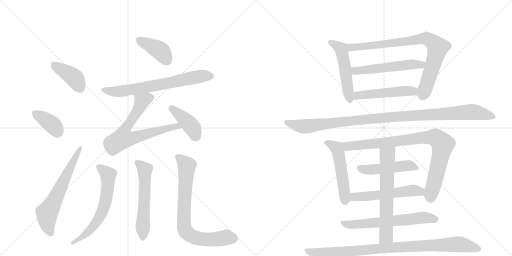
t = 0.00 s
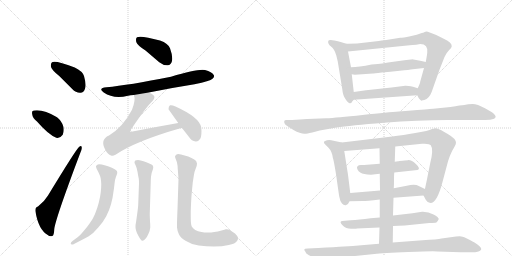
t = 3.34 s
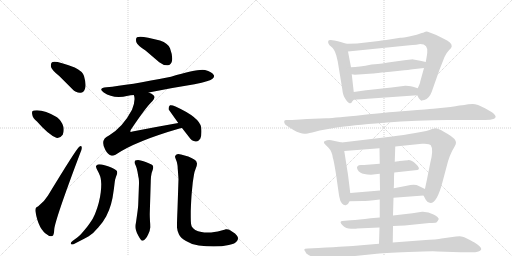
t = 6.68 s
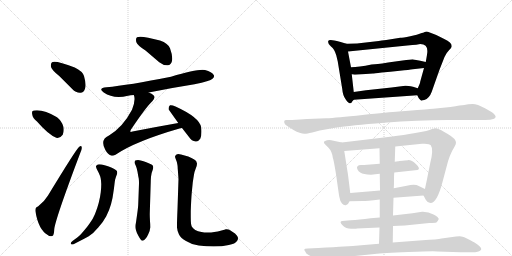
t = 10.02 s
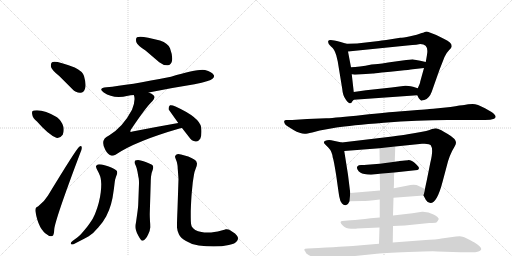
t = 13.36 s
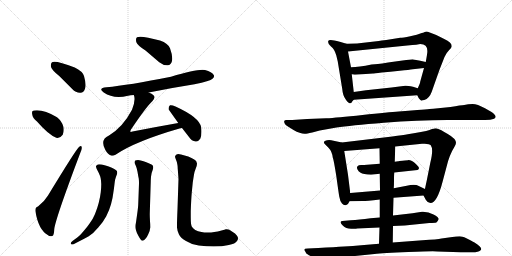
t = 16.71 s

The animated SVG that drew these frames (rendered in a browser with its animation timeline set to each time). Animation: 22 CSS @keyframes rules; one cycle of 16.71 s.

<svg version="1.1" viewBox="0 0 2048 1024" xmlns="http://www.w3.org/2000/svg">
  <g stroke="lightgray" stroke-dasharray="1,1" stroke-width="1" transform="scale(4, 4)">
    <line x1="0" y1="0" x2="256" y2="256"></line>
    <line x1="256" y1="0" x2="0" y2="256"></line>
    <line x1="128" y1="0" x2="128" y2="256"></line>
    <line x1="0" y1="128" x2="256" y2="128"></line>
    <line x1="256" y1="0" x2="512" y2="256"></line>
    <line x1="512" y1="0" x2="256" y2="256"></line>
    <line x1="384" y1="0" x2="384" y2="256"></line>
    <line x1="256" y1="128" x2="512" y2="128"></line>
  </g>
<g transform="scale(1, -1) translate(0, -850)">
   <style type="text/css">
    @keyframes keyframes0 {
      from {
       stroke: black;
       stroke-dashoffset: 401;
       stroke-width: 128;
       }
       57% {
       animation-timing-function: step-end;
       stroke: black;
       stroke-dashoffset: 0;
       stroke-width: 128;
       }
       to {
       stroke: black;
       stroke-width: 1024;
       }
       }
       #make-me-a-hanzi-animation-0 {
         animation: keyframes0 0.576335s both;
         animation-delay: 0.000000s;
         animation-timing-function: linear;
       }
    @keyframes keyframes1 {
      from {
       stroke: black;
       stroke-dashoffset: 378;
       stroke-width: 128;
       }
       55% {
       animation-timing-function: step-end;
       stroke: black;
       stroke-dashoffset: 0;
       stroke-width: 128;
       }
       to {
       stroke: black;
       stroke-width: 1024;
       }
       }
       #make-me-a-hanzi-animation-1 {
         animation: keyframes1 0.557617s both;
         animation-delay: 0.576335s;
         animation-timing-function: linear;
       }
    @keyframes keyframes2 {
      from {
       stroke: black;
       stroke-dashoffset: 632;
       stroke-width: 128;
       }
       67% {
       animation-timing-function: step-end;
       stroke: black;
       stroke-dashoffset: 0;
       stroke-width: 128;
       }
       to {
       stroke: black;
       stroke-width: 1024;
       }
       }
       #make-me-a-hanzi-animation-2 {
         animation: keyframes2 0.764323s both;
         animation-delay: 1.133952s;
         animation-timing-function: linear;
       }
    @keyframes keyframes3 {
      from {
       stroke: black;
       stroke-dashoffset: 402;
       stroke-width: 128;
       }
       57% {
       animation-timing-function: step-end;
       stroke: black;
       stroke-dashoffset: 0;
       stroke-width: 128;
       }
       to {
       stroke: black;
       stroke-width: 1024;
       }
       }
       #make-me-a-hanzi-animation-3 {
         animation: keyframes3 0.577148s both;
         animation-delay: 1.898275s;
         animation-timing-function: linear;
       }
    @keyframes keyframes4 {
      from {
       stroke: black;
       stroke-dashoffset: 689;
       stroke-width: 128;
       }
       69% {
       animation-timing-function: step-end;
       stroke: black;
       stroke-dashoffset: 0;
       stroke-width: 128;
       }
       to {
       stroke: black;
       stroke-width: 1024;
       }
       }
       #make-me-a-hanzi-animation-4 {
         animation: keyframes4 0.810710s both;
         animation-delay: 2.475423s;
         animation-timing-function: linear;
       }
    @keyframes keyframes5 {
      from {
       stroke: black;
       stroke-dashoffset: 701;
       stroke-width: 128;
       }
       70% {
       animation-timing-function: step-end;
       stroke: black;
       stroke-dashoffset: 0;
       stroke-width: 128;
       }
       to {
       stroke: black;
       stroke-width: 1024;
       }
       }
       #make-me-a-hanzi-animation-5 {
         animation: keyframes5 0.820475s both;
         animation-delay: 3.286133s;
         animation-timing-function: linear;
       }
    @keyframes keyframes6 {
      from {
       stroke: black;
       stroke-dashoffset: 412;
       stroke-width: 128;
       }
       57% {
       animation-timing-function: step-end;
       stroke: black;
       stroke-dashoffset: 0;
       stroke-width: 128;
       }
       to {
       stroke: black;
       stroke-width: 1024;
       }
       }
       #make-me-a-hanzi-animation-6 {
         animation: keyframes6 0.585286s both;
         animation-delay: 4.106608s;
         animation-timing-function: linear;
       }
    @keyframes keyframes7 {
      from {
       stroke: black;
       stroke-dashoffset: 639;
       stroke-width: 128;
       }
       68% {
       animation-timing-function: step-end;
       stroke: black;
       stroke-dashoffset: 0;
       stroke-width: 128;
       }
       to {
       stroke: black;
       stroke-width: 1024;
       }
       }
       #make-me-a-hanzi-animation-7 {
         animation: keyframes7 0.770020s both;
         animation-delay: 4.691895s;
         animation-timing-function: linear;
       }
    @keyframes keyframes8 {
      from {
       stroke: black;
       stroke-dashoffset: 578;
       stroke-width: 128;
       }
       65% {
       animation-timing-function: step-end;
       stroke: black;
       stroke-dashoffset: 0;
       stroke-width: 128;
       }
       to {
       stroke: black;
       stroke-width: 1024;
       }
       }
       #make-me-a-hanzi-animation-8 {
         animation: keyframes8 0.720378s both;
         animation-delay: 5.461914s;
         animation-timing-function: linear;
       }
    @keyframes keyframes9 {
      from {
       stroke: black;
       stroke-dashoffset: 770;
       stroke-width: 128;
       }
       71% {
       animation-timing-function: step-end;
       stroke: black;
       stroke-dashoffset: 0;
       stroke-width: 128;
       }
       to {
       stroke: black;
       stroke-width: 1024;
       }
       }
       #make-me-a-hanzi-animation-9 {
         animation: keyframes9 0.876628s both;
         animation-delay: 6.182292s;
         animation-timing-function: linear;
       }
    @keyframes keyframes10 {
      from {
       stroke: black;
       stroke-dashoffset: 519;
       stroke-width: 128;
       }
       63% {
       animation-timing-function: step-end;
       stroke: black;
       stroke-dashoffset: 0;
       stroke-width: 128;
       }
       to {
       stroke: black;
       stroke-width: 1024;
       }
       }
       #make-me-a-hanzi-animation-10 {
         animation: keyframes10 0.672363s both;
         animation-delay: 7.058919s;
         animation-timing-function: linear;
       }
    @keyframes keyframes11 {
      from {
       stroke: black;
       stroke-dashoffset: 840;
       stroke-width: 128;
       }
       73% {
       animation-timing-function: step-end;
       stroke: black;
       stroke-dashoffset: 0;
       stroke-width: 128;
       }
       to {
       stroke: black;
       stroke-width: 1024;
       }
       }
       #make-me-a-hanzi-animation-11 {
         animation: keyframes11 0.933594s both;
         animation-delay: 7.731283s;
         animation-timing-function: linear;
       }
    @keyframes keyframes12 {
      from {
       stroke: black;
       stroke-dashoffset: 546;
       stroke-width: 128;
       }
       64% {
       animation-timing-function: step-end;
       stroke: black;
       stroke-dashoffset: 0;
       stroke-width: 128;
       }
       to {
       stroke: black;
       stroke-width: 1024;
       }
       }
       #make-me-a-hanzi-animation-12 {
         animation: keyframes12 0.694336s both;
         animation-delay: 8.664876s;
         animation-timing-function: linear;
       }
    @keyframes keyframes13 {
      from {
       stroke: black;
       stroke-dashoffset: 502;
       stroke-width: 128;
       }
       62% {
       animation-timing-function: step-end;
       stroke: black;
       stroke-dashoffset: 0;
       stroke-width: 128;
       }
       to {
       stroke: black;
       stroke-width: 1024;
       }
       }
       #make-me-a-hanzi-animation-13 {
         animation: keyframes13 0.658529s both;
         animation-delay: 9.359212s;
         animation-timing-function: linear;
       }
    @keyframes keyframes14 {
      from {
       stroke: black;
       stroke-dashoffset: 1090;
       stroke-width: 128;
       }
       78% {
       animation-timing-function: step-end;
       stroke: black;
       stroke-dashoffset: 0;
       stroke-width: 128;
       }
       to {
       stroke: black;
       stroke-width: 1024;
       }
       }
       #make-me-a-hanzi-animation-14 {
         animation: keyframes14 1.137044s both;
         animation-delay: 10.017741s;
         animation-timing-function: linear;
       }
    @keyframes keyframes15 {
      from {
       stroke: black;
       stroke-dashoffset: 522;
       stroke-width: 128;
       }
       63% {
       animation-timing-function: step-end;
       stroke: black;
       stroke-dashoffset: 0;
       stroke-width: 128;
       }
       to {
       stroke: black;
       stroke-width: 1024;
       }
       }
       #make-me-a-hanzi-animation-15 {
         animation: keyframes15 0.674805s both;
         animation-delay: 11.154785s;
         animation-timing-function: linear;
       }
    @keyframes keyframes16 {
      from {
       stroke: black;
       stroke-dashoffset: 891;
       stroke-width: 128;
       }
       74% {
       animation-timing-function: step-end;
       stroke: black;
       stroke-dashoffset: 0;
       stroke-width: 128;
       }
       to {
       stroke: black;
       stroke-width: 1024;
       }
       }
       #make-me-a-hanzi-animation-16 {
         animation: keyframes16 0.975098s both;
         animation-delay: 11.829590s;
         animation-timing-function: linear;
       }
    @keyframes keyframes17 {
      from {
       stroke: black;
       stroke-dashoffset: 482;
       stroke-width: 128;
       }
       61% {
       animation-timing-function: step-end;
       stroke: black;
       stroke-dashoffset: 0;
       stroke-width: 128;
       }
       to {
       stroke: black;
       stroke-width: 1024;
       }
       }
       #make-me-a-hanzi-animation-17 {
         animation: keyframes17 0.642253s both;
         animation-delay: 12.804688s;
         animation-timing-function: linear;
       }
    @keyframes keyframes18 {
      from {
       stroke: black;
       stroke-dashoffset: 548;
       stroke-width: 128;
       }
       64% {
       animation-timing-function: step-end;
       stroke: black;
       stroke-dashoffset: 0;
       stroke-width: 128;
       }
       to {
       stroke: black;
       stroke-width: 1024;
       }
       }
       #make-me-a-hanzi-animation-18 {
         animation: keyframes18 0.695964s both;
         animation-delay: 13.446940s;
         animation-timing-function: linear;
       }
    @keyframes keyframes19 {
      from {
       stroke: black;
       stroke-dashoffset: 635;
       stroke-width: 128;
       }
       67% {
       animation-timing-function: step-end;
       stroke: black;
       stroke-dashoffset: 0;
       stroke-width: 128;
       }
       to {
       stroke: black;
       stroke-width: 1024;
       }
       }
       #make-me-a-hanzi-animation-19 {
         animation: keyframes19 0.766764s both;
         animation-delay: 14.142904s;
         animation-timing-function: linear;
       }
    @keyframes keyframes20 {
      from {
       stroke: black;
       stroke-dashoffset: 648;
       stroke-width: 128;
       }
       68% {
       animation-timing-function: step-end;
       stroke: black;
       stroke-dashoffset: 0;
       stroke-width: 128;
       }
       to {
       stroke: black;
       stroke-width: 1024;
       }
       }
       #make-me-a-hanzi-animation-20 {
         animation: keyframes20 0.777344s both;
         animation-delay: 14.909668s;
         animation-timing-function: linear;
       }
    @keyframes keyframes21 {
      from {
       stroke: black;
       stroke-dashoffset: 943;
       stroke-width: 128;
       }
       75% {
       animation-timing-function: step-end;
       stroke: black;
       stroke-dashoffset: 0;
       stroke-width: 128;
       }
       to {
       stroke: black;
       stroke-width: 1024;
       }
       }
       #make-me-a-hanzi-animation-21 {
         animation: keyframes21 1.017415s both;
         animation-delay: 15.687012s;
         animation-timing-function: linear;
       }
</style>
<path d="M 238 545 L 289 494 Q 304 478 322 479 Q 335 480 340 495 Q 346 511 336 546 Q 330 565 299 580 Q 221 610 208 601 Q 202 597 204 582 Q 208 569 238 545 Z" fill="lightgray"></path> 
<path d="M 148 364 Q 193 312 225 299 Q 241 296 251 311 Q 257 324 254 342 Q 247 367 228 381 Q 173 414 136 408 Q 133 408 133 407 Q 126 406 129 392 Q 130 379 148 364 Z" fill="lightgray"></path> 
<path d="M 152 24 Q 139 21 142 3 Q 154 -69 191 -90 Q 198 -97 209 -94 Q 216 -93 217 -67 Q 221 -27 321 238 Q 328 254 327 260 Q 326 270 317 263 Q 305 254 192 68 Q 179 46 152 24 Z" fill="lightgray"></path> 
<path d="M 582 648 L 637 601 Q 653 588 671 589 Q 684 590 688 606 Q 692 624 680 657 Q 673 676 640 688 Q 564 709 548 701 Q 542 697 545 682 Q 549 669 582 648 Z" fill="lightgray"></path> 
<path d="M 595 480 Q 683 498 778 513 Q 841 526 850 535 Q 859 542 855 550 Q 848 562 820 570 Q 793 576 684 543 Q 513 509 426 501 Q 390 497 415 480 Q 454 453 512 467 Q 522 470 535 470 L 595 480 Z" fill="lightgray"></path> 
<path d="M 713 358 Q 622 342 530 324 Q 523 321 521 324 Q 520 325 524 332 Q 585 423 610 446 Q 623 461 614 469 Q 608 476 595 480 C 568 493 529 499 535 470 Q 544 452 528 411 Q 492 342 436 308 Q 399 292 421 251 Q 431 232 444 228 Q 451 225 462 231 Q 541 285 718 336 Q 722 337 728 338 C 757 345 743 363 713 358 Z" fill="lightgray"></path> 
<path d="M 728 338 L 756 302 Q 766 286 783 284 Q 793 283 801 295 Q 808 308 805 340 Q 799 380 702 424 Q 687 431 680 429 Q 674 426 674 413 L 713 358 L 728 338 Z" fill="lightgray"></path> 
<path d="M 290 -114 Q 283 -119 283 -123 Q 283 -125 284 -126 Q 286 -128 289 -128 Q 292 -128 296 -126 L 321 -113 Q 335 -106 355 -95 Q 373 -84 393 -60 Q 413 -38 425 -15 Q 437 8 444 33 Q 451 58 453 77 Q 456 96 458 114 Q 459 131 464 143 Q 469 156 469 158 Q 469 162 468 165 Q 467 169 457 174 Q 449 180 435 184 Q 423 189 407 192 Q 401 193 397 193 Q 393 193 391 192 Q 387 190 384 186 L 384 184 Q 384 179 389 170 Q 395 159 399 149 Q 404 138 405 114 Q 405 98 403 81 Q 401 63 395 39 Q 389 16 380 -6 Q 371 -28 359 -43 Q 349 -58 333 -76 Q 318 -94 309 -100 L 290 -114 Z" fill="lightgray"></path> 
<path d="M 603 124 Q 603 130 604 143 Q 605 157 610 168 Q 613 177 613 180 Q 613 184 611 188 Q 608 192 597 196 Q 585 202 574 205 Q 563 209 552 210 Q 545 210 541 208 Q 539 206 538 202 L 538 201 Q 538 197 542 190 Q 546 182 550 163 Q 553 144 555 136 Q 556 128 556 116 L 553 35 Q 553 24 548 -11 L 544 -39 Q 542 -49 542 -55 L 542 -59 Q 542 -66 545 -74 Q 547 -83 554 -94 Q 564 -113 569 -113 L 570 -113 Q 576 -112 581 -106 Q 587 -101 593 -87 Q 600 -74 601 -60 L 601 -54 Q 601 -47 600 -35 Q 599 -18 599 -6 L 603 124 Z" fill="lightgray"></path> 
<path d="M 714 134 L 710 14 Q 708 -32 708 -50 L 708 -60 Q 709 -74 716 -88 Q 723 -102 744 -114 Q 765 -128 795 -132 Q 826 -136 855 -136 Q 889 -136 915 -130 Q 941 -125 948 -114 Q 952 -109 952 -103 Q 952 -101 951 -98 Q 949 -92 940 -84 L 922 -72 Q 914 -67 906 -67 L 903 -67 Q 901 -68 886 -72 Q 871 -77 857 -78 Q 843 -80 836 -80 L 829 -80 Q 817 -80 806 -78 Q 791 -76 781 -70 Q 771 -63 767 -56 Q 763 -49 763 -18 L 763 6 Q 765 58 767 79 L 771 120 Q 774 140 776 152 Q 778 164 783 176 Q 788 188 788 195 Q 788 197 787 199 Q 787 206 777 212 Q 767 218 753 224 L 724 232 Q 718 234 713 234 Q 709 234 706 232 Q 701 229 700 224 Q 700 220 704 211 Q 708 202 709 194 Q 711 186 711 174 Q 712 162 714 134 Z" fill="lightgray"></path> 
<path d="M 1415 482 L 1407 553 L 1404 581 L 1392 644 C 1386 673 1386 675 1386 675 L 1359 683 Q 1315 696 1313 686 Q 1310 675 1324 664 Q 1338 653 1345 629 L 1351 604 L 1369 494 Q 1371 468 1383 452 Q 1394 436 1400 437 Q 1406 438 1407 441 Q 1408 444 1415 451 C 1418 454 1418 454 1415 482 Z" fill="lightgray"></path> 
<path d="M 1696 578 L 1681 524 Q 1681 518 1671 497 C 1663 479 1663 479 1669 469 Q 1676 455 1677 455 Q 1678 454 1682 450 Q 1685 446 1688 448 Q 1690 450 1697 450 Q 1717 456 1727 483 Q 1736 509 1758 571 L 1778 622 Q 1784 637 1796 649 Q 1807 660 1807 665 Q 1807 681 1777 694 L 1745 710 L 1719 720 Q 1705 726 1699 722 Q 1692 718 1687 718 Q 1670 710 1641 705 Q 1611 699 1601 699 Q 1532 688 1515 686 L 1428 676 Q 1393 676 1386 675 C 1356 674 1362 641 1392 644 L 1629 668 Q 1675 672 1681 674 Q 1713 674 1709 639 Q 1708 629 1703 602 L 1696 578 Z" fill="lightgray"></path> 
<path d="M 1407 553 L 1419 551 L 1492 556 Q 1494 556 1527 560 Q 1560 563 1599 567 Q 1638 571 1651 573 L 1696 578 C 1726 581 1732 595 1703 602 L 1681 607 L 1648 613 L 1646 612 L 1644 612 L 1635 611 L 1625 610 L 1581 604 Q 1518 594 1499 593 L 1486 592 Q 1435 581 1404 581 C 1374 580 1377 558 1407 553 Z" fill="lightgray"></path> 
<path d="M 1671 497 L 1652 503 Q 1627 508 1621 507 L 1566 500 L 1464 489 L 1415 482 C 1385 478 1385 449 1415 451 L 1669 469 C 1699 471 1700 488 1671 497 Z" fill="lightgray"></path> 
<path d="M 1279 328 L 1346 340 Q 1400 349 1536 359.5 Q 1672 370 1789 370 L 1940 370 Q 1964 370 1976.5 375.5 Q 1989 381 1976 394 Q 1971 400 1940 417 Q 1909 434 1890.5 434 Q 1872 434 1857 430 Q 1845 430 1802 422 L 1733 415 L 1718 414 Q 1704 413 1669.5 410 Q 1635 407 1595 404 Q 1555 401 1450 390.5 Q 1345 380 1305 377 L 1229 374 L 1169 370 L 1146 370 Q 1138 370 1137 366 Q 1134 353 1155 342 L 1174 330 Q 1201 315 1218 315 Q 1223 314 1249 320 L 1279 328 Z" fill="lightgray"></path> 
<path d="M 1392 151 L 1377 246 C 1372 276 1372 279 1367 280 L 1325 289 Q 1317 291 1308 289 Q 1288 285 1300 273 L 1313 260 Q 1328 245 1331 220 Q 1335 211 1345 147 Q 1354 82 1357 64 Q 1360 45 1368 36 Q 1376 27 1385 30 Q 1393 32 1398 45 L 1401 78 L 1392 151 Z" fill="lightgray"></path> 
<path d="M 1581 264 L 1688 275 Q 1718 277 1723 269 Q 1735 253 1721 198 L 1707 128 Q 1700 96 1700 94 C 1695 67 1693 69 1694 68 L 1703 51 Q 1709 39 1722 38 Q 1748 38 1770 122 L 1786 182 Q 1797 230 1818 263 Q 1824 274 1824 279 Q 1824 295 1791 314 L 1777 322 Q 1752 337 1742 337 L 1725 333 Q 1719 328 1655 317 L 1631 313 Q 1613 310 1569 304 L 1367 280 C 1337 276 1347 244 1377 246 L 1518 257 L 1581 264 Z" fill="lightgray"></path> 
<path d="M 1577 160 L 1670 170 Q 1684 176 1664.5 193.5 Q 1645 211 1631.5 209.5 Q 1618 208 1610 207 L 1598 206 Q 1594 205 1593 205 L 1579 203 L 1519 195 L 1456 190 Q 1455 190 1444.5 190 Q 1434 190 1430 185.5 Q 1426 181 1429.5 173 Q 1433 165 1442.5 159 Q 1452 153 1484 151 L 1519 155 L 1577 160 Z" fill="lightgray"></path> 
<path d="M 1700 94 L 1675 106 Q 1660 115 1627 107 L 1575 97 L 1520 88 L 1401 78 C 1371 75 1368 44 1398 45 L 1451 46 Q 1464 46 1519 52 L 1574 59 L 1694 68 C 1724 70 1727 81 1700 94 Z" fill="lightgray"></path> 
<path d="M 1572 -54 L 1619 -52 L 1717 -42 Q 1741 -41 1745.5 -39.5 Q 1750 -38 1755 -26 Q 1755 -19 1734 -7.5 Q 1713 4 1688 3 L 1650 -3 L 1572 -12 L 1519 -20 L 1482 -23 Q 1436 -29 1403 -31 L 1369 -34 Q 1364 -34 1362.5 -38 Q 1361 -42 1372 -53 Q 1383 -64 1404.5 -65 Q 1426 -66 1428 -64 L 1518 -60 L 1572 -54 Z" fill="lightgray"></path> 
<path d="M 1579 203 L 1581 264 C 1582 294 1518 287 1518 257 L 1519 195 L 1519 155 L 1520 88 L 1519 52 L 1519 -20 L 1518 -60 L 1516 -125 C 1515 -155 1571 -150 1571 -120 L 1572 -54 L 1572 -12 L 1574 59 L 1575 97 Q 1576 108 1576 129 Q 1576 150 1577 160 L 1579 203 Z" fill="lightgray"></path> 
<path d="M 1516 -125 L 1445 -131 Q 1412 -134 1376 -136 Q 1340 -138 1273 -142 L 1231 -144 Q 1210 -144 1221 -156 Q 1222 -164 1236 -171 L 1262 -184 Q 1292 -196 1307 -191 L 1336 -185 Q 1398 -176 1420 -174 L 1498 -166 Q 1530 -162 1633.5 -158 Q 1737 -154 1749 -156 L 1843 -159 L 1889 -159 Q 1897 -160 1910 -157 Q 1945 -149 1898 -120 Q 1897 -120 1875.5 -108 Q 1854 -96 1845 -95.5 Q 1836 -95 1824 -96 L 1766 -104 Q 1750 -108 1690 -111 L 1571 -120 L 1516 -125 Z" fill="lightgray"></path> 
      <clipPath id="make-me-a-hanzi-clip-0">
      <path d="M 238 545 L 289 494 Q 304 478 322 479 Q 335 480 340 495 Q 346 511 336 546 Q 330 565 299 580 Q 221 610 208 601 Q 202 597 204 582 Q 208 569 238 545 Z" fill="lightgray"></path>
      </clipPath>
      <path clip-path="url(#make-me-a-hanzi-clip-0)" d="M 214 593 L 296 539 L 320 499 " fill="none" id="make-me-a-hanzi-animation-0" stroke-dasharray="273 546" stroke-linecap="round"></path>

      <clipPath id="make-me-a-hanzi-clip-1">
      <path d="M 148 364 Q 193 312 225 299 Q 241 296 251 311 Q 257 324 254 342 Q 247 367 228 381 Q 173 414 136 408 Q 133 408 133 407 Q 126 406 129 392 Q 130 379 148 364 Z" fill="lightgray"></path>
      </clipPath>
      <path clip-path="url(#make-me-a-hanzi-clip-1)" d="M 138 398 L 203 357 L 230 321 " fill="none" id="make-me-a-hanzi-animation-1" stroke-dasharray="250 500" stroke-linecap="round"></path>

      <clipPath id="make-me-a-hanzi-clip-2">
      <path d="M 152 24 Q 139 21 142 3 Q 154 -69 191 -90 Q 198 -97 209 -94 Q 216 -93 217 -67 Q 221 -27 321 238 Q 328 254 327 260 Q 326 270 317 263 Q 305 254 192 68 Q 179 46 152 24 Z" fill="lightgray"></path>
      </clipPath>
      <path clip-path="url(#make-me-a-hanzi-clip-2)" d="M 203 -84 L 191 -55 L 188 -3 L 321 257 " fill="none" id="make-me-a-hanzi-animation-2" stroke-dasharray="504 1008" stroke-linecap="round"></path>

      <clipPath id="make-me-a-hanzi-clip-3">
      <path d="M 582 648 L 637 601 Q 653 588 671 589 Q 684 590 688 606 Q 692 624 680 657 Q 673 676 640 688 Q 564 709 548 701 Q 542 697 545 682 Q 549 669 582 648 Z" fill="lightgray"></path>
      </clipPath>
      <path clip-path="url(#make-me-a-hanzi-clip-3)" d="M 554 693 L 641 647 L 669 608 " fill="none" id="make-me-a-hanzi-animation-3" stroke-dasharray="274 548" stroke-linecap="round"></path>

      <clipPath id="make-me-a-hanzi-clip-4">
      <path d="M 595 480 Q 683 498 778 513 Q 841 526 850 535 Q 859 542 855 550 Q 848 562 820 570 Q 793 576 684 543 Q 513 509 426 501 Q 390 497 415 480 Q 454 453 512 467 Q 522 470 535 470 L 595 480 Z" fill="lightgray"></path>
      </clipPath>
      <path clip-path="url(#make-me-a-hanzi-clip-4)" d="M 417 492 L 439 485 L 486 485 L 790 543 L 843 546 " fill="none" id="make-me-a-hanzi-animation-4" stroke-dasharray="561 1122" stroke-linecap="round"></path>

      <clipPath id="make-me-a-hanzi-clip-5">
      <path d="M 713 358 Q 622 342 530 324 Q 523 321 521 324 Q 520 325 524 332 Q 585 423 610 446 Q 623 461 614 469 Q 608 476 595 480 C 568 493 529 499 535 470 Q 544 452 528 411 Q 492 342 436 308 Q 399 292 421 251 Q 431 232 444 228 Q 451 225 462 231 Q 541 285 718 336 Q 722 337 728 338 C 757 345 743 363 713 358 Z" fill="lightgray"></path>
      </clipPath>
      <path clip-path="url(#make-me-a-hanzi-clip-5)" d="M 602 459 L 577 450 L 563 435 L 540 388 L 494 322 L 490 296 L 535 298 L 692 343 L 722 341 " fill="none" id="make-me-a-hanzi-animation-5" stroke-dasharray="573 1146" stroke-linecap="round"></path>

      <clipPath id="make-me-a-hanzi-clip-6">
      <path d="M 728 338 L 756 302 Q 766 286 783 284 Q 793 283 801 295 Q 808 308 805 340 Q 799 380 702 424 Q 687 431 680 429 Q 674 426 674 413 L 713 358 L 728 338 Z" fill="lightgray"></path>
      </clipPath>
      <path clip-path="url(#make-me-a-hanzi-clip-6)" d="M 684 421 L 763 348 L 783 304 " fill="none" id="make-me-a-hanzi-animation-6" stroke-dasharray="284 568" stroke-linecap="round"></path>

      <clipPath id="make-me-a-hanzi-clip-7">
      <path d="M 290 -114 Q 283 -119 283 -123 Q 283 -125 284 -126 Q 286 -128 289 -128 Q 292 -128 296 -126 L 321 -113 Q 335 -106 355 -95 Q 373 -84 393 -60 Q 413 -38 425 -15 Q 437 8 444 33 Q 451 58 453 77 Q 456 96 458 114 Q 459 131 464 143 Q 469 156 469 158 Q 469 162 468 165 Q 467 169 457 174 Q 449 180 435 184 Q 423 189 407 192 Q 401 193 397 193 Q 393 193 391 192 Q 387 190 384 186 L 384 184 Q 384 179 389 170 Q 395 159 399 149 Q 404 138 405 114 Q 405 98 403 81 Q 401 63 395 39 Q 389 16 380 -6 Q 371 -28 359 -43 Q 349 -58 333 -76 Q 318 -94 309 -100 L 290 -114 Z" fill="lightgray"></path>
      </clipPath>
      <path clip-path="url(#make-me-a-hanzi-clip-7)" d="M 391 185 L 433 151 L 426 61 L 408 1 L 366 -64 L 332 -96 L 288 -123 " fill="none" id="make-me-a-hanzi-animation-7" stroke-dasharray="511 1022" stroke-linecap="round"></path>

      <clipPath id="make-me-a-hanzi-clip-8">
      <path d="M 603 124 Q 603 130 604 143 Q 605 157 610 168 Q 613 177 613 180 Q 613 184 611 188 Q 608 192 597 196 Q 585 202 574 205 Q 563 209 552 210 Q 545 210 541 208 Q 539 206 538 202 L 538 201 Q 538 197 542 190 Q 546 182 550 163 Q 553 144 555 136 Q 556 128 556 116 L 553 35 Q 553 24 548 -11 L 544 -39 Q 542 -49 542 -55 L 542 -59 Q 542 -66 545 -74 Q 547 -83 554 -94 Q 564 -113 569 -113 L 570 -113 Q 576 -112 581 -106 Q 587 -101 593 -87 Q 600 -74 601 -60 L 601 -54 Q 601 -47 600 -35 Q 599 -18 599 -6 L 603 124 Z" fill="lightgray"></path>
      </clipPath>
      <path clip-path="url(#make-me-a-hanzi-clip-8)" d="M 547 202 L 579 171 L 570 -106 " fill="none" id="make-me-a-hanzi-animation-8" stroke-dasharray="450 900" stroke-linecap="round"></path>

      <clipPath id="make-me-a-hanzi-clip-9">
      <path d="M 714 134 L 710 14 Q 708 -32 708 -50 L 708 -60 Q 709 -74 716 -88 Q 723 -102 744 -114 Q 765 -128 795 -132 Q 826 -136 855 -136 Q 889 -136 915 -130 Q 941 -125 948 -114 Q 952 -109 952 -103 Q 952 -101 951 -98 Q 949 -92 940 -84 L 922 -72 Q 914 -67 906 -67 L 903 -67 Q 901 -68 886 -72 Q 871 -77 857 -78 Q 843 -80 836 -80 L 829 -80 Q 817 -80 806 -78 Q 791 -76 781 -70 Q 771 -63 767 -56 Q 763 -49 763 -18 L 763 6 Q 765 58 767 79 L 771 120 Q 774 140 776 152 Q 778 164 783 176 Q 788 188 788 195 Q 788 197 787 199 Q 787 206 777 212 Q 767 218 753 224 L 724 232 Q 718 234 713 234 Q 709 234 706 232 Q 701 229 700 224 Q 700 220 704 211 Q 708 202 709 194 Q 711 186 711 174 Q 712 162 714 134 Z" fill="lightgray"></path>
      </clipPath>
      <path clip-path="url(#make-me-a-hanzi-clip-9)" d="M 713 221 L 747 186 L 736 0 L 736 -46 L 744 -76 L 764 -93 L 793 -104 L 848 -108 L 906 -99 L 936 -104 " fill="none" id="make-me-a-hanzi-animation-9" stroke-dasharray="642 1284" stroke-linecap="round"></path>

      <clipPath id="make-me-a-hanzi-clip-10">
      <path d="M 1415 482 L 1407 553 L 1404 581 L 1392 644 C 1386 673 1386 675 1386 675 L 1359 683 Q 1315 696 1313 686 Q 1310 675 1324 664 Q 1338 653 1345 629 L 1351 604 L 1369 494 Q 1371 468 1383 452 Q 1394 436 1400 437 Q 1406 438 1407 441 Q 1408 444 1415 451 C 1418 454 1418 454 1415 482 Z" fill="lightgray"></path>
      </clipPath>
      <path clip-path="url(#make-me-a-hanzi-clip-10)" d="M 1320 681 L 1343 672 L 1363 655 L 1400 446 " fill="none" id="make-me-a-hanzi-animation-10" stroke-dasharray="391 782" stroke-linecap="round"></path>

      <clipPath id="make-me-a-hanzi-clip-11">
      <path d="M 1696 578 L 1681 524 Q 1681 518 1671 497 C 1663 479 1663 479 1669 469 Q 1676 455 1677 455 Q 1678 454 1682 450 Q 1685 446 1688 448 Q 1690 450 1697 450 Q 1717 456 1727 483 Q 1736 509 1758 571 L 1778 622 Q 1784 637 1796 649 Q 1807 660 1807 665 Q 1807 681 1777 694 L 1745 710 L 1719 720 Q 1705 726 1699 722 Q 1692 718 1687 718 Q 1670 710 1641 705 Q 1611 699 1601 699 Q 1532 688 1515 686 L 1428 676 Q 1393 676 1386 675 C 1356 674 1362 641 1392 644 L 1629 668 Q 1675 672 1681 674 Q 1713 674 1709 639 Q 1708 629 1703 602 L 1696 578 Z" fill="lightgray"></path>
      </clipPath>
      <path clip-path="url(#make-me-a-hanzi-clip-11)" d="M 1390 668 L 1404 661 L 1430 661 L 1678 694 L 1716 692 L 1750 660 L 1727 571 L 1689 462 " fill="none" id="make-me-a-hanzi-animation-11" stroke-dasharray="712 1424" stroke-linecap="round"></path>

      <clipPath id="make-me-a-hanzi-clip-12">
      <path d="M 1407 553 L 1419 551 L 1492 556 Q 1494 556 1527 560 Q 1560 563 1599 567 Q 1638 571 1651 573 L 1696 578 C 1726 581 1732 595 1703 602 L 1681 607 L 1648 613 L 1646 612 L 1644 612 L 1635 611 L 1625 610 L 1581 604 Q 1518 594 1499 593 L 1486 592 Q 1435 581 1404 581 C 1374 580 1377 558 1407 553 Z" fill="lightgray"></path>
      </clipPath>
      <path clip-path="url(#make-me-a-hanzi-clip-12)" d="M 1410 575 L 1421 567 L 1440 567 L 1696 597 " fill="none" id="make-me-a-hanzi-animation-12" stroke-dasharray="418 836" stroke-linecap="round"></path>

      <clipPath id="make-me-a-hanzi-clip-13">
      <path d="M 1671 497 L 1652 503 Q 1627 508 1621 507 L 1566 500 L 1464 489 L 1415 482 C 1385 478 1385 449 1415 451 L 1669 469 C 1699 471 1700 488 1671 497 Z" fill="lightgray"></path>
      </clipPath>
      <path clip-path="url(#make-me-a-hanzi-clip-13)" d="M 1422 459 L 1436 469 L 1664 490 " fill="none" id="make-me-a-hanzi-animation-13" stroke-dasharray="374 748" stroke-linecap="round"></path>

      <clipPath id="make-me-a-hanzi-clip-14">
      <path d="M 1279 328 L 1346 340 Q 1400 349 1536 359.5 Q 1672 370 1789 370 L 1940 370 Q 1964 370 1976.5 375.5 Q 1989 381 1976 394 Q 1971 400 1940 417 Q 1909 434 1890.5 434 Q 1872 434 1857 430 Q 1845 430 1802 422 L 1733 415 L 1718 414 Q 1704 413 1669.5 410 Q 1635 407 1595 404 Q 1555 401 1450 390.5 Q 1345 380 1305 377 L 1229 374 L 1169 370 L 1146 370 Q 1138 370 1137 366 Q 1134 353 1155 342 L 1174 330 Q 1201 315 1218 315 Q 1223 314 1249 320 L 1279 328 Z" fill="lightgray"></path>
      </clipPath>
      <path clip-path="url(#make-me-a-hanzi-clip-14)" d="M 1145 361 L 1221 344 L 1533 380 L 1877 402 L 1973 385 " fill="none" id="make-me-a-hanzi-animation-14" stroke-dasharray="962 1924" stroke-linecap="round"></path>

      <clipPath id="make-me-a-hanzi-clip-15">
      <path d="M 1392 151 L 1377 246 C 1372 276 1372 279 1367 280 L 1325 289 Q 1317 291 1308 289 Q 1288 285 1300 273 L 1313 260 Q 1328 245 1331 220 Q 1335 211 1345 147 Q 1354 82 1357 64 Q 1360 45 1368 36 Q 1376 27 1385 30 Q 1393 32 1398 45 L 1401 78 L 1392 151 Z" fill="lightgray"></path>
      </clipPath>
      <path clip-path="url(#make-me-a-hanzi-clip-15)" d="M 1305 281 L 1347 258 L 1352 245 L 1381 43 " fill="none" id="make-me-a-hanzi-animation-15" stroke-dasharray="394 788" stroke-linecap="round"></path>

      <clipPath id="make-me-a-hanzi-clip-16">
      <path d="M 1581 264 L 1688 275 Q 1718 277 1723 269 Q 1735 253 1721 198 L 1707 128 Q 1700 96 1700 94 C 1695 67 1693 69 1694 68 L 1703 51 Q 1709 39 1722 38 Q 1748 38 1770 122 L 1786 182 Q 1797 230 1818 263 Q 1824 274 1824 279 Q 1824 295 1791 314 L 1777 322 Q 1752 337 1742 337 L 1725 333 Q 1719 328 1655 317 L 1631 313 Q 1613 310 1569 304 L 1367 280 C 1337 276 1347 244 1377 246 L 1518 257 L 1581 264 Z" fill="lightgray"></path>
      </clipPath>
      <path clip-path="url(#make-me-a-hanzi-clip-16)" d="M 1375 276 L 1385 267 L 1399 265 L 1692 300 L 1737 301 L 1752 294 L 1771 273 L 1722 56 " fill="none" id="make-me-a-hanzi-animation-16" stroke-dasharray="763 1526" stroke-linecap="round"></path>

      <clipPath id="make-me-a-hanzi-clip-17">
      <path d="M 1577 160 L 1670 170 Q 1684 176 1664.5 193.5 Q 1645 211 1631.5 209.5 Q 1618 208 1610 207 L 1598 206 Q 1594 205 1593 205 L 1579 203 L 1519 195 L 1456 190 Q 1455 190 1444.5 190 Q 1434 190 1430 185.5 Q 1426 181 1429.5 173 Q 1433 165 1442.5 159 Q 1452 153 1484 151 L 1519 155 L 1577 160 Z" fill="lightgray"></path>
      </clipPath>
      <path clip-path="url(#make-me-a-hanzi-clip-17)" d="M 1440 179 L 1476 171 L 1634 188 L 1663 181 " fill="none" id="make-me-a-hanzi-animation-17" stroke-dasharray="354 708" stroke-linecap="round"></path>

      <clipPath id="make-me-a-hanzi-clip-18">
      <path d="M 1700 94 L 1675 106 Q 1660 115 1627 107 L 1575 97 L 1520 88 L 1401 78 C 1371 75 1368 44 1398 45 L 1451 46 Q 1464 46 1519 52 L 1574 59 L 1694 68 C 1724 70 1727 81 1700 94 Z" fill="lightgray"></path>
      </clipPath>
      <path clip-path="url(#make-me-a-hanzi-clip-18)" d="M 1405 50 L 1425 64 L 1507 67 L 1639 87 L 1680 84 L 1690 89 " fill="none" id="make-me-a-hanzi-animation-18" stroke-dasharray="420 840" stroke-linecap="round"></path>

      <clipPath id="make-me-a-hanzi-clip-19">
      <path d="M 1572 -54 L 1619 -52 L 1717 -42 Q 1741 -41 1745.5 -39.5 Q 1750 -38 1755 -26 Q 1755 -19 1734 -7.5 Q 1713 4 1688 3 L 1650 -3 L 1572 -12 L 1519 -20 L 1482 -23 Q 1436 -29 1403 -31 L 1369 -34 Q 1364 -34 1362.5 -38 Q 1361 -42 1372 -53 Q 1383 -64 1404.5 -65 Q 1426 -66 1428 -64 L 1518 -60 L 1572 -54 Z" fill="lightgray"></path>
      </clipPath>
      <path clip-path="url(#make-me-a-hanzi-clip-19)" d="M 1368 -40 L 1411 -48 L 1685 -21 L 1745 -27 " fill="none" id="make-me-a-hanzi-animation-19" stroke-dasharray="507 1014" stroke-linecap="round"></path>

      <clipPath id="make-me-a-hanzi-clip-20">
      <path d="M 1579 203 L 1581 264 C 1582 294 1518 287 1518 257 L 1519 195 L 1519 155 L 1520 88 L 1519 52 L 1519 -20 L 1518 -60 L 1516 -125 C 1515 -155 1571 -150 1571 -120 L 1572 -54 L 1572 -12 L 1574 59 L 1575 97 Q 1576 108 1576 129 Q 1576 150 1577 160 L 1579 203 Z" fill="lightgray"></path>
      </clipPath>
      <path clip-path="url(#make-me-a-hanzi-clip-20)" d="M 1574 257 L 1550 227 L 1545 -87 L 1522 -119 " fill="none" id="make-me-a-hanzi-animation-20" stroke-dasharray="520 1040" stroke-linecap="round"></path>

      <clipPath id="make-me-a-hanzi-clip-21">
      <path d="M 1516 -125 L 1445 -131 Q 1412 -134 1376 -136 Q 1340 -138 1273 -142 L 1231 -144 Q 1210 -144 1221 -156 Q 1222 -164 1236 -171 L 1262 -184 Q 1292 -196 1307 -191 L 1336 -185 Q 1398 -176 1420 -174 L 1498 -166 Q 1530 -162 1633.5 -158 Q 1737 -154 1749 -156 L 1843 -159 L 1889 -159 Q 1897 -160 1910 -157 Q 1945 -149 1898 -120 Q 1897 -120 1875.5 -108 Q 1854 -96 1845 -95.5 Q 1836 -95 1824 -96 L 1766 -104 Q 1750 -108 1690 -111 L 1571 -120 L 1516 -125 Z" fill="lightgray"></path>
      </clipPath>
      <path clip-path="url(#make-me-a-hanzi-clip-21)" d="M 1232 -155 L 1292 -167 L 1538 -142 L 1831 -127 L 1901 -139 L 1913 -146 " fill="none" id="make-me-a-hanzi-animation-21" stroke-dasharray="815 1630" stroke-linecap="round"></path>

</g>
</svg>
